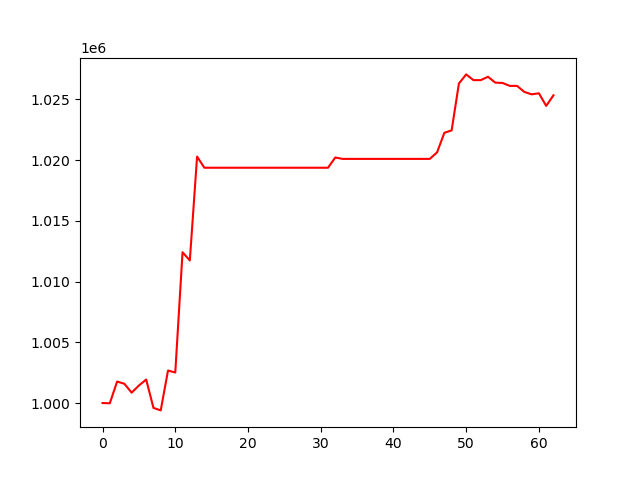

The data file committed next to this chart (first rows):
, 0
0, 1000000
1, 999978
2, 1001766
3, 1001586
4, 1000853
5, 1001442
6, 1001932
7, 999601
8, 999393
9, 1002677
10, 1002510
11, 1012412
12, 1011737
13, 1020283
14, 1019366
15, 1019366
16, 1019366
17, 1019366
18, 1019366
19, 1019366
20, 1019366
21, 1019366
22, 1019366
23, 1019366
24, 1019366
25, 1019366
26, 1019366
27, 1019366
28, 1019366
29, 1019366
30, 1019366
31, 1019366
32, 1020210
33, 1020094
34, 1020094
35, 1020094
36, 1020094
37, 1020094
38, 1020094
39, 1020094
40, 1020094
41, 1020094
42, 1020094
43, 1020094
44, 1020094
45, 1020094
46, 1020635
47, 1022243
48, 1022442
49, 1026298
50, 1027049
51, 1026576
52, 1026576
53, 1026855
54, 1026373
55, 1026344
56, 1026103
57, 1026103
58, 1025607
59, 1025409
... 3 more rows
